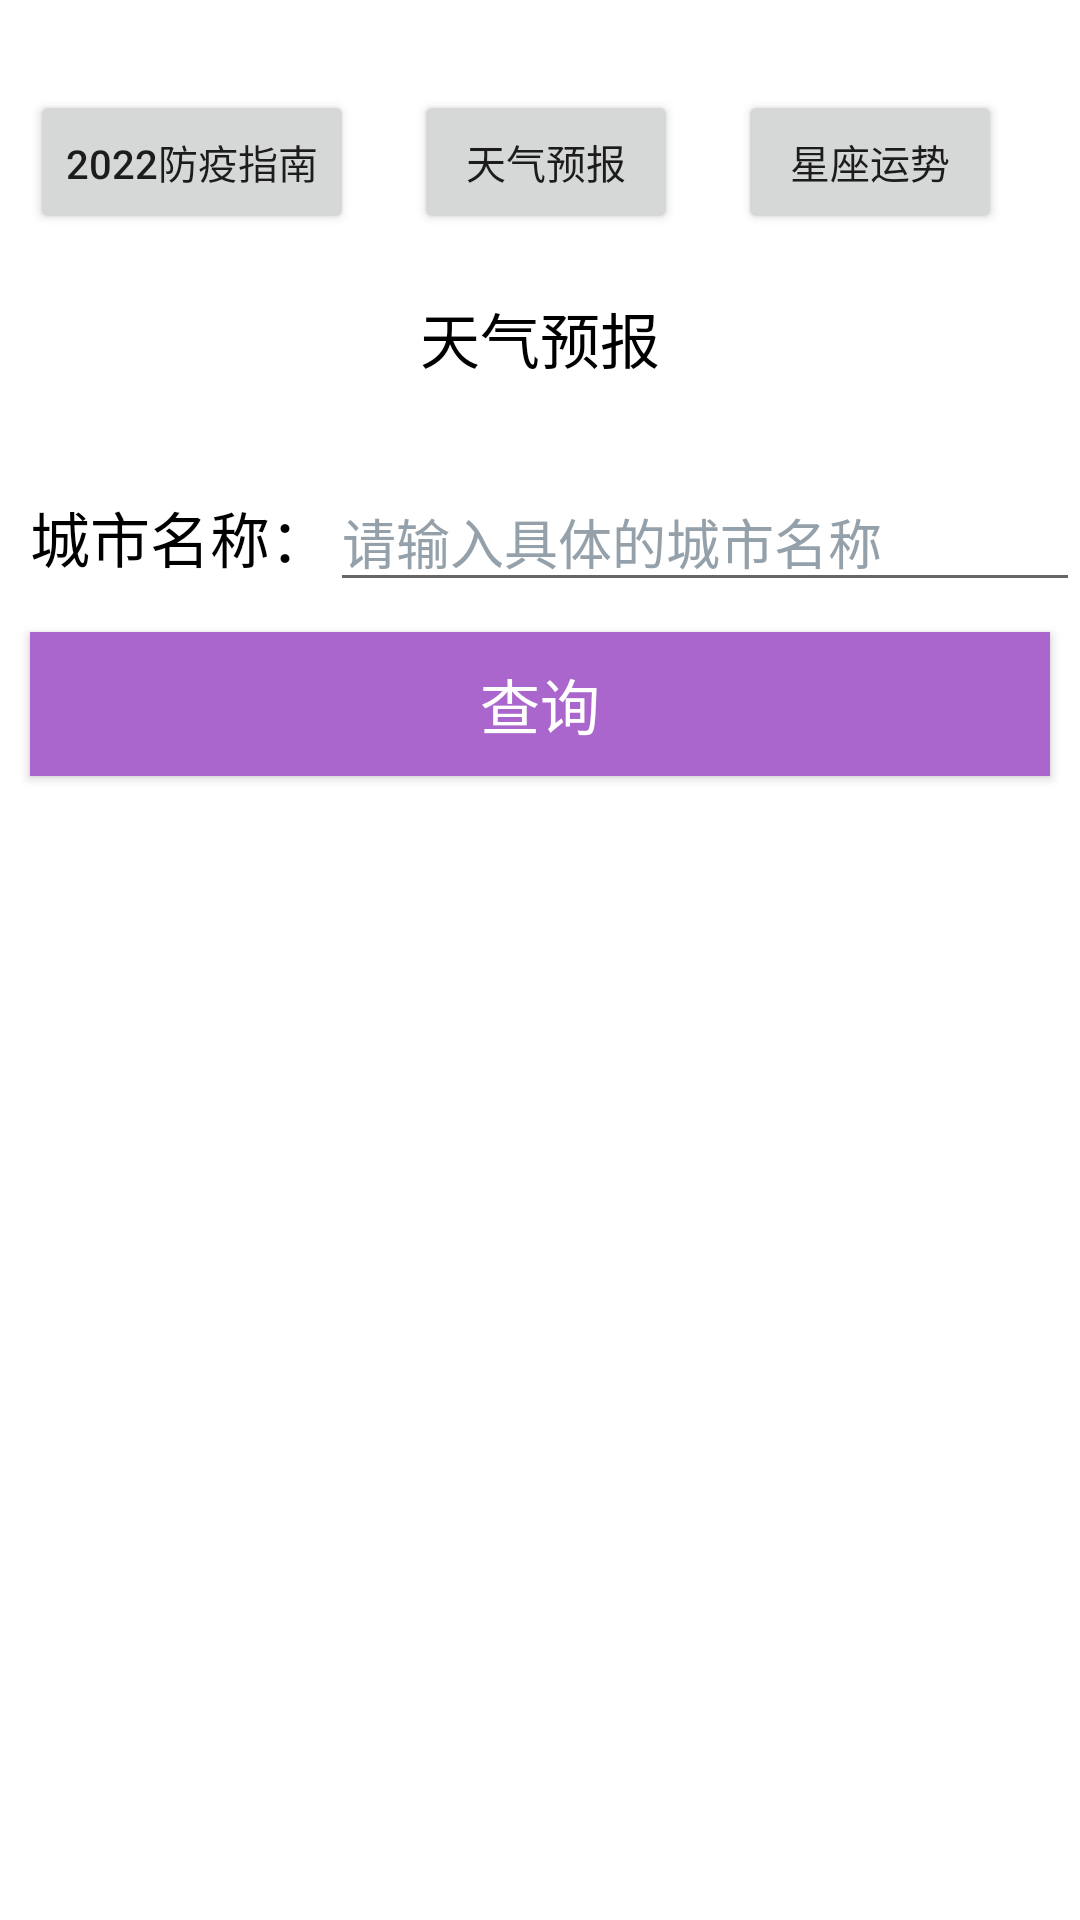

Produce the Android XML layout that renders to this screen, including the resource entries it uses.
<!-- AndroidManifest.xml: application theme Theme.DefenceItems -->
<!-- res/layout/activity_second.xml -->
<?xml version="1.0" encoding="utf-8"?>
<LinearLayout xmlns:android="http://schemas.android.com/apk/res/android"
    xmlns:tools="http://schemas.android.com/tools"
    android:layout_width="match_parent"
    android:layout_height="match_parent"
    android:orientation="vertical"
    tools:context=".SecondActivity">
    <LinearLayout
        android:layout_width="match_parent"
        android:layout_height="wrap_content"
        android:gravity="center_vertical"
        android:layout_marginTop="20dp"
        android:orientation="horizontal">
        <Button
            android:id="@+id/fyzn2022Activity"
            android:layout_width="wrap_content"
            android:layout_height="wrap_content"
            android:layout_margin="10dp"
            android:layout_marginLeft="20dp"
            android:text="2022防疫指南"
            android:textSize="40px"
            />
        <Button
            android:id="@+id/weatherActivity"
            android:layout_width="wrap_content"
            android:layout_height="wrap_content"
            android:layout_margin="10dp"
            android:text="天气预报"
            android:textSize="40px"
            />
        <Button
            android:id="@+id/startsActivity"
            android:layout_width="wrap_content"
            android:layout_height="wrap_content"
            android:layout_margin="10dp"
            android:text="星座运势"
            android:textSize="40px"
            />
    </LinearLayout>
    <TextView
        android:layout_width="match_parent"
        android:layout_height="wrap_content"
        android:text="天气预报"
        android:gravity="center"
        android:padding="10dp"
        android:textSize="20dp"
        android:textColor="@color/black" />
    <ScrollView
        android:layout_width="match_parent"
        android:layout_height="match_parent">
        <LinearLayout
            android:layout_width="match_parent"
            android:layout_height="wrap_content"
            android:orientation="vertical">
            <LinearLayout
                android:layout_width="match_parent"
                android:layout_height="wrap_content"
                android:gravity="center_vertical"
                android:layout_marginTop="20dp"
                android:orientation="horizontal">
                <TextView
                    android:layout_width="wrap_content"
                    android:layout_height="wrap_content"
                    android:text="城市名称："
                    android:gravity="left"
                    android:layout_marginLeft="10dp"
                    android:textSize="20dp"
                    android:textColor="@android:color/black" />
                <EditText
                    android:id="@+id/input_city"
                    android:layout_width="match_parent"
                    android:layout_height="wrap_content"
                    android:hint="请输入具体的城市名称"
                    android:textColorHint="#95A1AA"
                    android:selectAllOnFocus="true"
                    android:textColorHighlight="#666666" />
            </LinearLayout>
            <Button
                android:layout_width="match_parent"
                android:layout_height="wrap_content"
                android:id="@+id/btn_query"
                android:text="查询"
                android:textSize="20dp"
                android:textColor="@android:color/white"
                android:layout_margin="10dp"
                android:background="@android:color/holo_purple" />
            <TextView
                android:layout_width="wrap_content"
                android:layout_height="wrap_content"
                android:id="@+id/tv_city"
                android:textSize="20dp"
                android:layout_marginTop="10dp"
                android:layout_marginLeft="10dp"
                android:textColor="@android:color/black"/>
            <TextView
                android:layout_width="match_parent"
                android:layout_height="wrap_content"
                android:id="@+id/tv_weather"
                android:textSize="15dp"
                android:layout_margin="10dp"
                android:textColor="@android:color/black"/>
            <View
                android:layout_width="match_parent"
                android:layout_height="1dp"
                android:id="@+id/view_line"
                android:visibility="gone"
                android:background="@android:color/darker_gray"/>
        </LinearLayout>
    </ScrollView>
</LinearLayout>
<!-- resources referenced by this layout -->
<resources>
  <style name="Theme.DefenceItems" parent="Theme.MaterialComponents.DayNight.DarkActionBar">
          
          <item name="colorPrimary">#FF00FB</item>s
          <item name="colorPrimaryVariant">@color/purple_200</item>
          <item name="colorOnPrimary">@color/white</item>
          
          <item name="colorSecondary">@color/teal_200</item>
          <item name="colorSecondaryVariant">@color/teal_700</item>
          <item name="colorOnSecondary">@color/black</item>
          
          <item name="android:statusBarColor" tools:targetApi="l">?attr/colorPrimaryVariant</item>
          
      </style>
  <!-- not gathered from this repository: default colours our renderer supplied (Android Studio template values) -->
  <color name="purple_200">#FFBB86FC</color>
  <color name="teal_200">#FF03DAC5</color>
  <color name="teal_700">#FF018786</color>
  <color name="black">#FF000000</color>
  <color name="white">#FFFFFFFF</color>
</resources>
